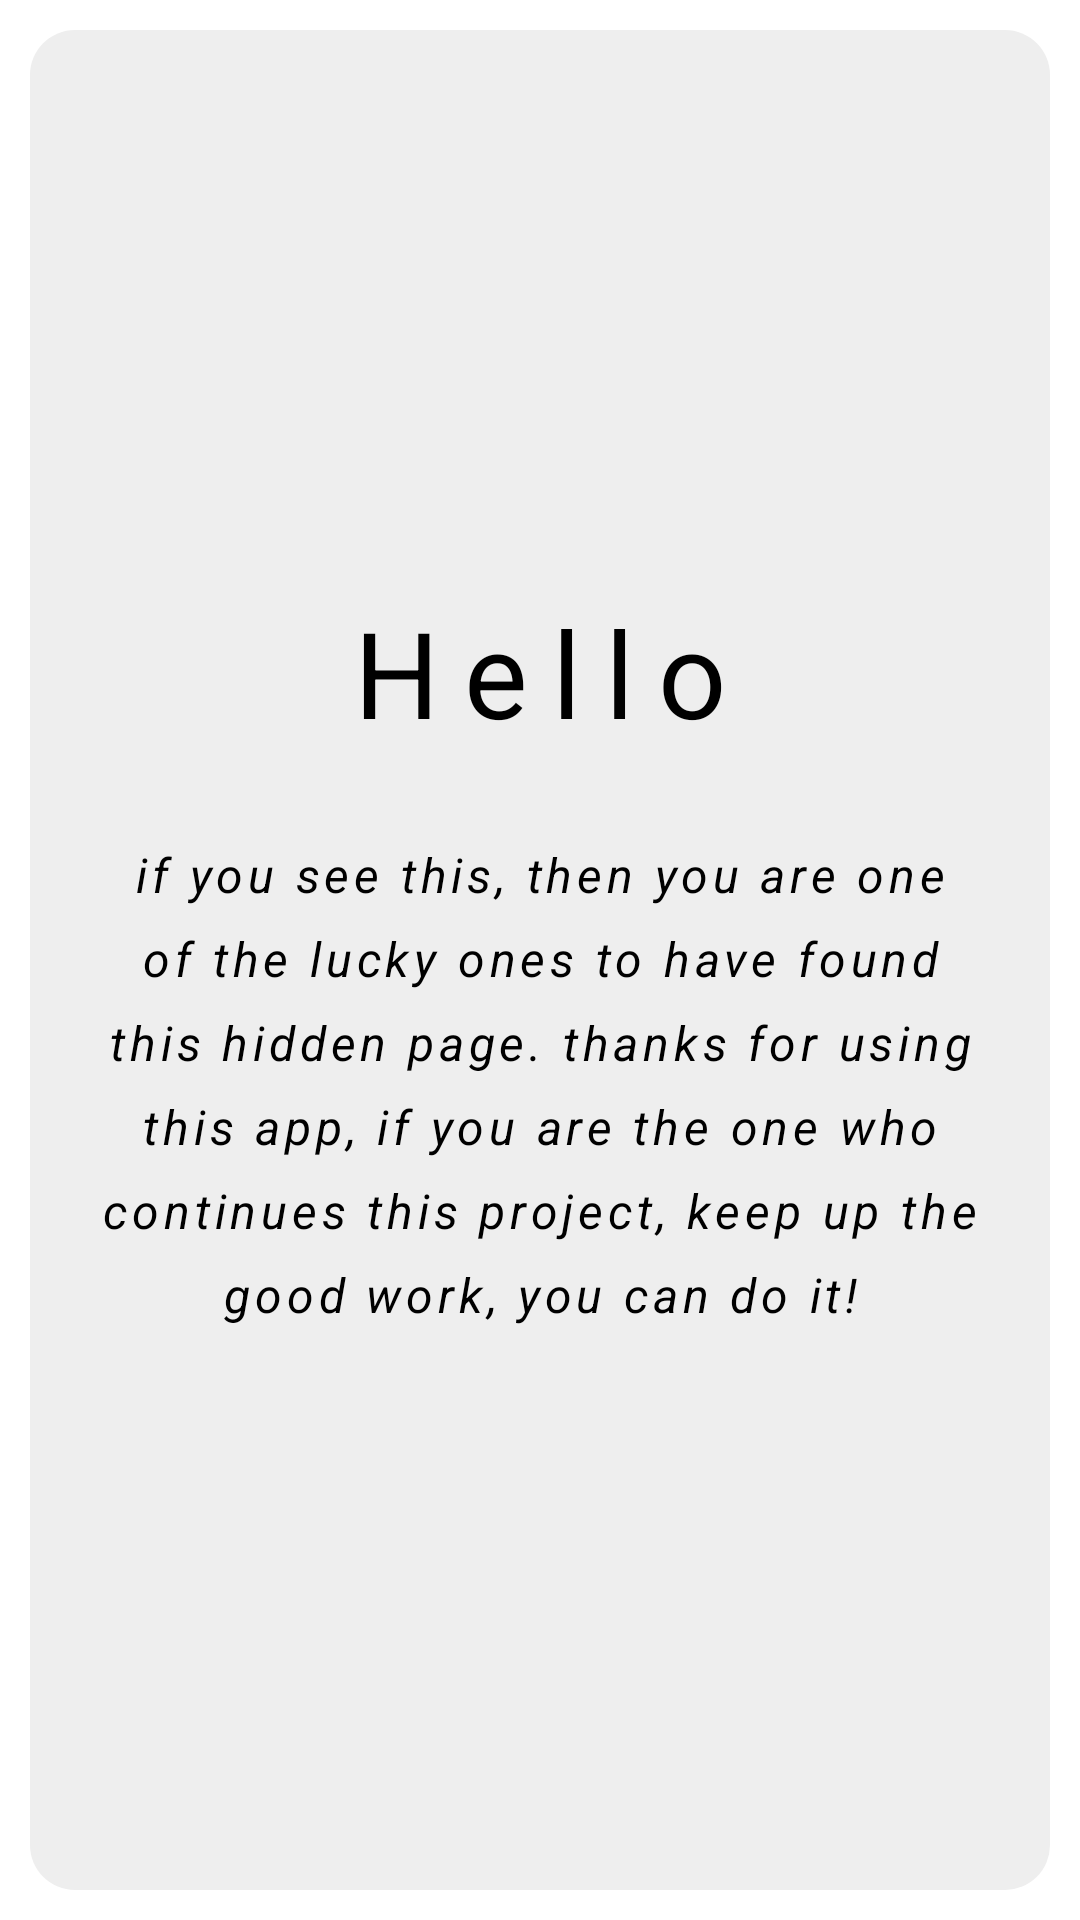

This screen was rendered from an Android layout file. Write that file and the resources it references.
<!-- AndroidManifest.xml: application theme Theme.GIEMPLOYEE -->
<!-- res/layout/credit.xml -->
<?xml version="1.0" encoding="utf-8"?>
<LinearLayout xmlns:android="http://schemas.android.com/apk/res/android"
    android:orientation="vertical"
    android:layout_width="match_parent"
    android:layout_height="match_parent"
    android:padding="10dp"
    style="@style/customstyle">

    <LinearLayout
        android:id="@+id/linearcredit"
        android:layout_width="match_parent"
        android:layout_height="match_parent"
        android:padding="20dp"
        android:gravity="center"
        android:orientation="vertical"
        style="@style/customstyleheader">

        <TextView
            android:layout_width="wrap_content"
            android:layout_height="wrap_content"
            android:text="@string/hello"
            style="@style/TextAppearance.Material3.ActionBar.Title"
            android:textSize="40sp"
            android:letterSpacing="0.2"
            android:textAllCaps="false"/>

        <TextView
            android:layout_width="wrap_content"
            android:layout_height="wrap_content"
            android:layout_marginTop="30dp"
            android:gravity="center"
            android:text="@string/credit"
            style="@style/TextAppearance.Material3.ActionBar.Title"
            android:textSize="16sp"
            android:letterSpacing="0.1"
            android:textAllCaps="false"
            android:textStyle="italic"/>

    </LinearLayout>

</LinearLayout>
<!-- resources referenced by this layout -->
<resources>
  <string name="credit">if you see this, then you are one of the lucky ones to have found this hidden page. thanks for using this app, if you are the one who continues this project, keep up the good work, you can do it!</string>
  <string name="hello">Hello</string>
  <style name="customstyle">
          <item name="backgroundColor">@color/white</item>
          <item name="android:textColor">@color/black3</item>
          <item name="android:textColorHint">@color/black3</item>
          <item name="cardBackgroundColor">@color/white</item>
          <item name="backgroundTint">@color/black2</item>
          <item name="tint">@color/white</item>
      </style>
  <style name="customstyleheader">
          <item name="android:background">@drawable/round_black3</item>
          <item name="android:backgroundTint">@color/white3</item>
      </style>
  <style name="Theme.GIEMPLOYEE" parent="Theme.MaterialComponents.Light.NoActionBar">
          
          <item name="colorPrimary">@color/blueMIS</item>
          <item name="colorPrimaryVariant">@color/blueMISDARK</item>
          <item name="colorOnPrimary">@color/white</item>
          
          <item name="colorSecondary">@color/blueMIS</item>
          <item name="colorSecondaryVariant">@color/blueMISDARK</item>
          <item name="colorOnSecondary">@color/black</item>
          
          <item name="android:statusBarColor">@color/white</item>
          <item name="android:windowLightStatusBar">true</item>
          
      </style>
  <color name="white">#FFFFFFFF</color>
  <color name="black3">#1f1f1f</color>
  <color name="black2">#121212</color>
  <!-- drawable round_black3 (drawable) -->
  <?xml version="1.0" encoding="utf-8"?>
  <shape android:shape="rectangle"
      xmlns:android="http://schemas.android.com/apk/res/android">
      <solid android:color="@color/black3"/>
      <corners android:radius="15dp"/>
  </shape>
  <color name="white3">#eeeeee</color>
  <color name="blueMIS">#0575e6</color>
  <color name="blueMISDARK">#034e99</color>
  <color name="black">#D5000000</color>
</resources>
